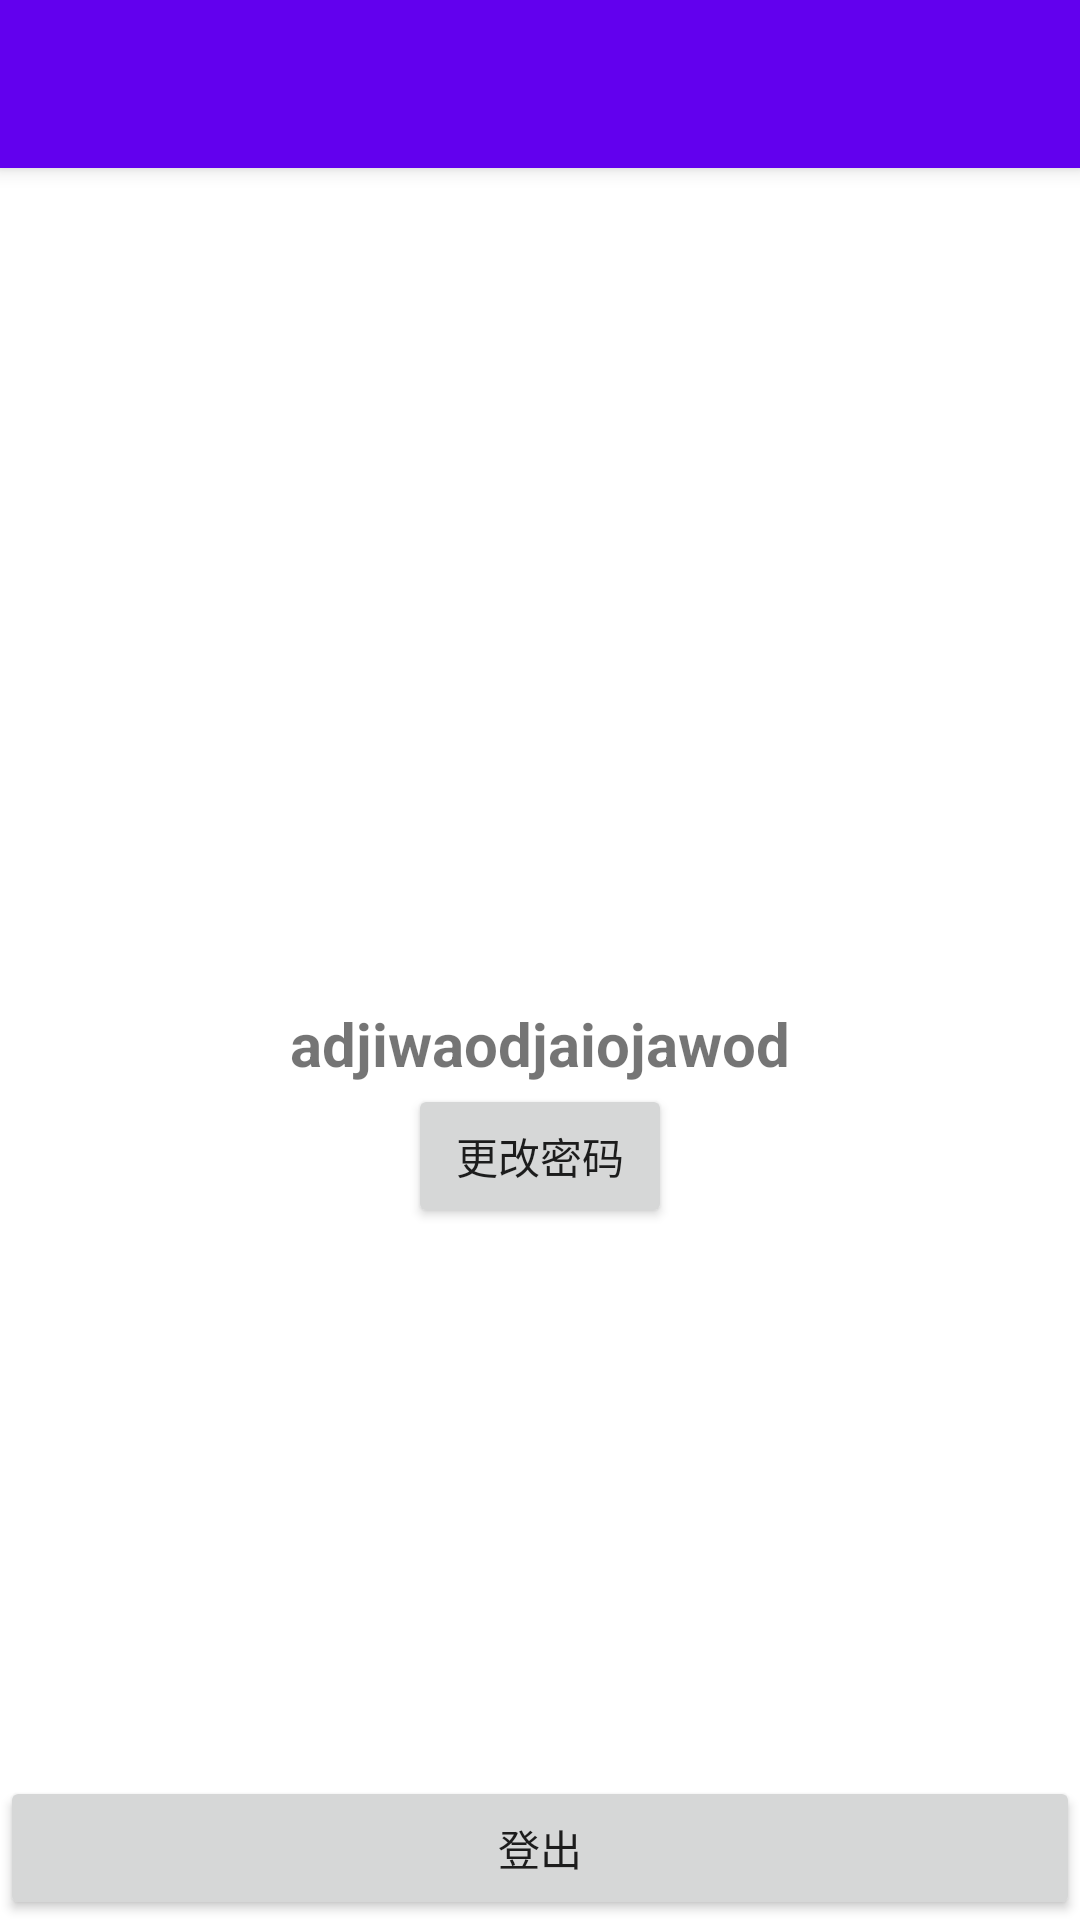

Produce the Android XML layout that renders to this screen, including the resource entries it uses.
<!-- AndroidManifest.xml: fallback theme Theme.MaterialComponents.DayNight.NoActionBar -->
<!-- res/layout/activity_account_center.xml -->
<?xml version="1.0" encoding="utf-8"?>
<android.support.v4.widget.DrawerLayout xmlns:android="http://schemas.android.com/apk/res/android"
    xmlns:app="http://schemas.android.com/apk/res-auto"
    xmlns:tools="http://schemas.android.com/tools"
    android:layout_width="match_parent"
    android:layout_height="match_parent"
    android:fitsSystemWindows="true"
    android:orientation="vertical">

    <include
        layout="@layout/app_bar_account_center"
        android:layout_width="match_parent"
        android:layout_height="match_parent"/>

</android.support.v4.widget.DrawerLayout>
<!-- res/layout/app_bar_account_center.xml (included above) -->
<?xml version="1.0" encoding="utf-8"?>
<android.support.design.widget.CoordinatorLayout xmlns:android="http://schemas.android.com/apk/res/android"
    xmlns:app="http://schemas.android.com/apk/res-auto"
    xmlns:tools="http://schemas.android.com/tools"
    android:layout_width="match_parent"
    android:layout_height="match_parent"
    tools:context=".AccountCenterActivity">

    <android.support.design.widget.AppBarLayout
        android:id="@+id/appBar_account_center"
        android:layout_width="match_parent"
        android:layout_height="wrap_content">

            <android.support.v7.widget.Toolbar
                android:id="@+id/toolbar_account_center"
                android:layout_width="match_parent"
                android:layout_height="?attr/actionBarSize">
            </android.support.v7.widget.Toolbar>

    </android.support.design.widget.AppBarLayout>

    <include layout="@layout/content_account_center" />

</android.support.design.widget.CoordinatorLayout>
<!-- res/layout/content_account_center.xml (included above) -->
<?xml version="1.0" encoding="utf-8"?>
<android.support.design.widget.CoordinatorLayout xmlns:android="http://schemas.android.com/apk/res/android"
    xmlns:app="http://schemas.android.com/apk/res-auto"
    xmlns:tools="http://schemas.android.com/tools"
    app:layout_behavior="@string/appbar_scrolling_view_behavior"
    android:layout_width="match_parent"
    android:layout_height="match_parent"
    tools:context=".AccountCenterActivity"
    tools:showIn="@layout/app_bar_account_center">

    <RelativeLayout
        android:layout_width="match_parent"
        android:layout_height="match_parent">

        <TextView
            android:id="@+id/account_center_account"
            android:layout_width="wrap_content"
            android:layout_height="wrap_content"
            android:layout_centerInParent="true"
            android:text="adjiwaodjaiojawod"
            android:textSize="20sp"
            android:textStyle="bold" />

        <android.support.v7.widget.AppCompatButton
            android:id="@+id/account_center_logoutButton"
            android:layout_width="match_parent"
            android:layout_height="wrap_content"
            android:layout_alignParentBottom="true"
            android:layout_centerHorizontal="true"
            android:gravity="center"
            android:text="登出" />

        <android.support.v7.widget.AppCompatButton
            android:id="@+id/account_center_changepasswordButton"
            android:layout_width="wrap_content"
            android:layout_height="wrap_content"
            android:layout_below="@+id/account_center_account"
            android:layout_centerHorizontal="true"
            android:text="更改密码" />

    </RelativeLayout>

</android.support.design.widget.CoordinatorLayout>
<!-- resources referenced by this layout -->
<resources>

</resources>
